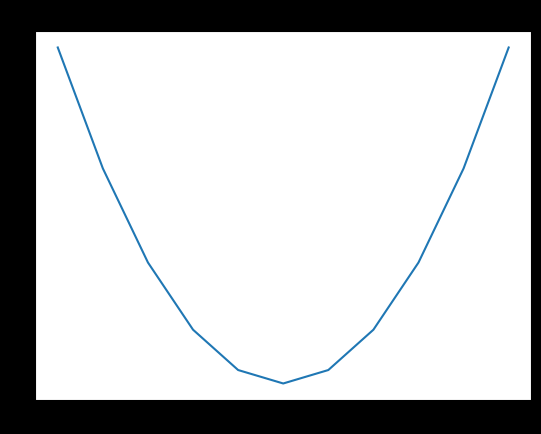
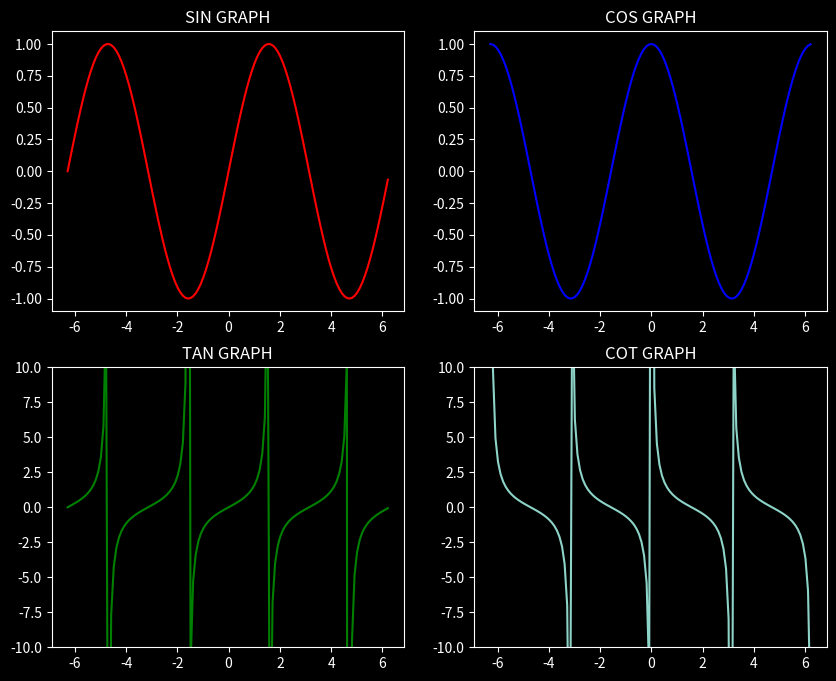

Generate these figures, in order, with matplotlib:
import numpy as np
import matplotlib.pyplot as plt
x=np.arange(-5,6)
y=x*x
plt.plot(x,y)
plt.title("square")
plt.show()

plt.style.use('dark_background')
x=np.arange(-2*np.pi,2*np.pi,0.1)
plt.figure(figsize=(10,8))
y=np.sin(x)
plt.subplot(2,2,1)
plt.plot(x,y,'r')
plt.title("SIN GRAPH")
y=np.cos(x)
plt.subplot(2,2,2)
plt.plot(x,y,'b')
plt.title("COS GRAPH")
y=np.tan(x)
plt.subplot(2,2,3)
plt.plot(x,y,'g')
plt.title("TAN GRAPH")
plt.ylim(-10, 10)
y=1/(np.tan(x))
plt.subplot(2,2,4)
plt.plot(x,y,'')
plt.title("COT GRAPH")
plt.ylim(-10, 10)
plt.show()
